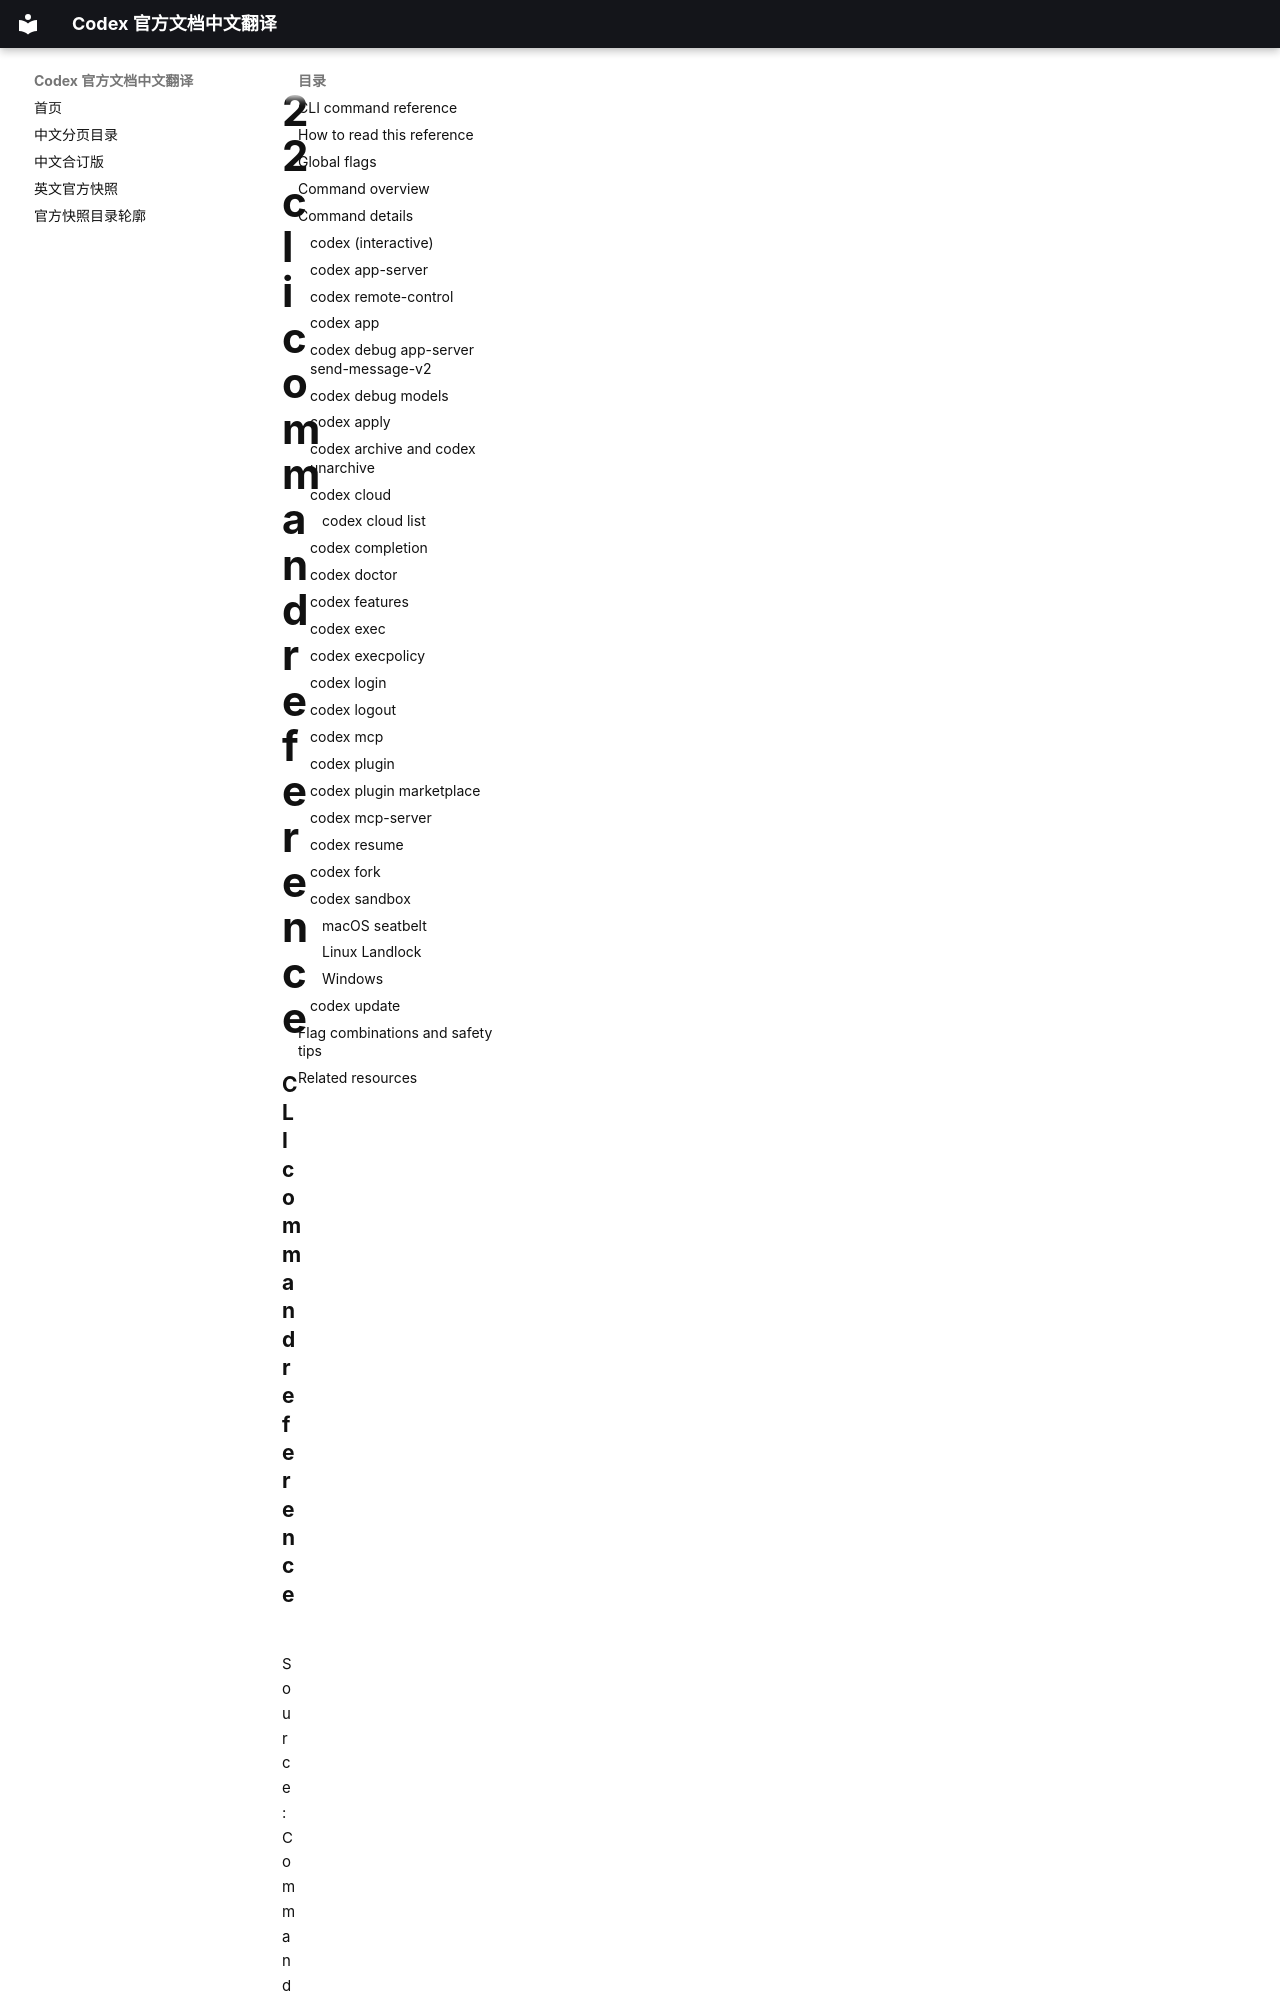

repository: ump90/codex_document · page: source/pages/22-cli-command-reference/index.html · generator: mkdocs

### CLI command reference

Source: [Command line options](https://developers.openai.com/codex/cli/reference.md)

### How to read this reference

This page catalogs every documented Codex CLI command and flag. Use the interactive tables to search by key or description.
